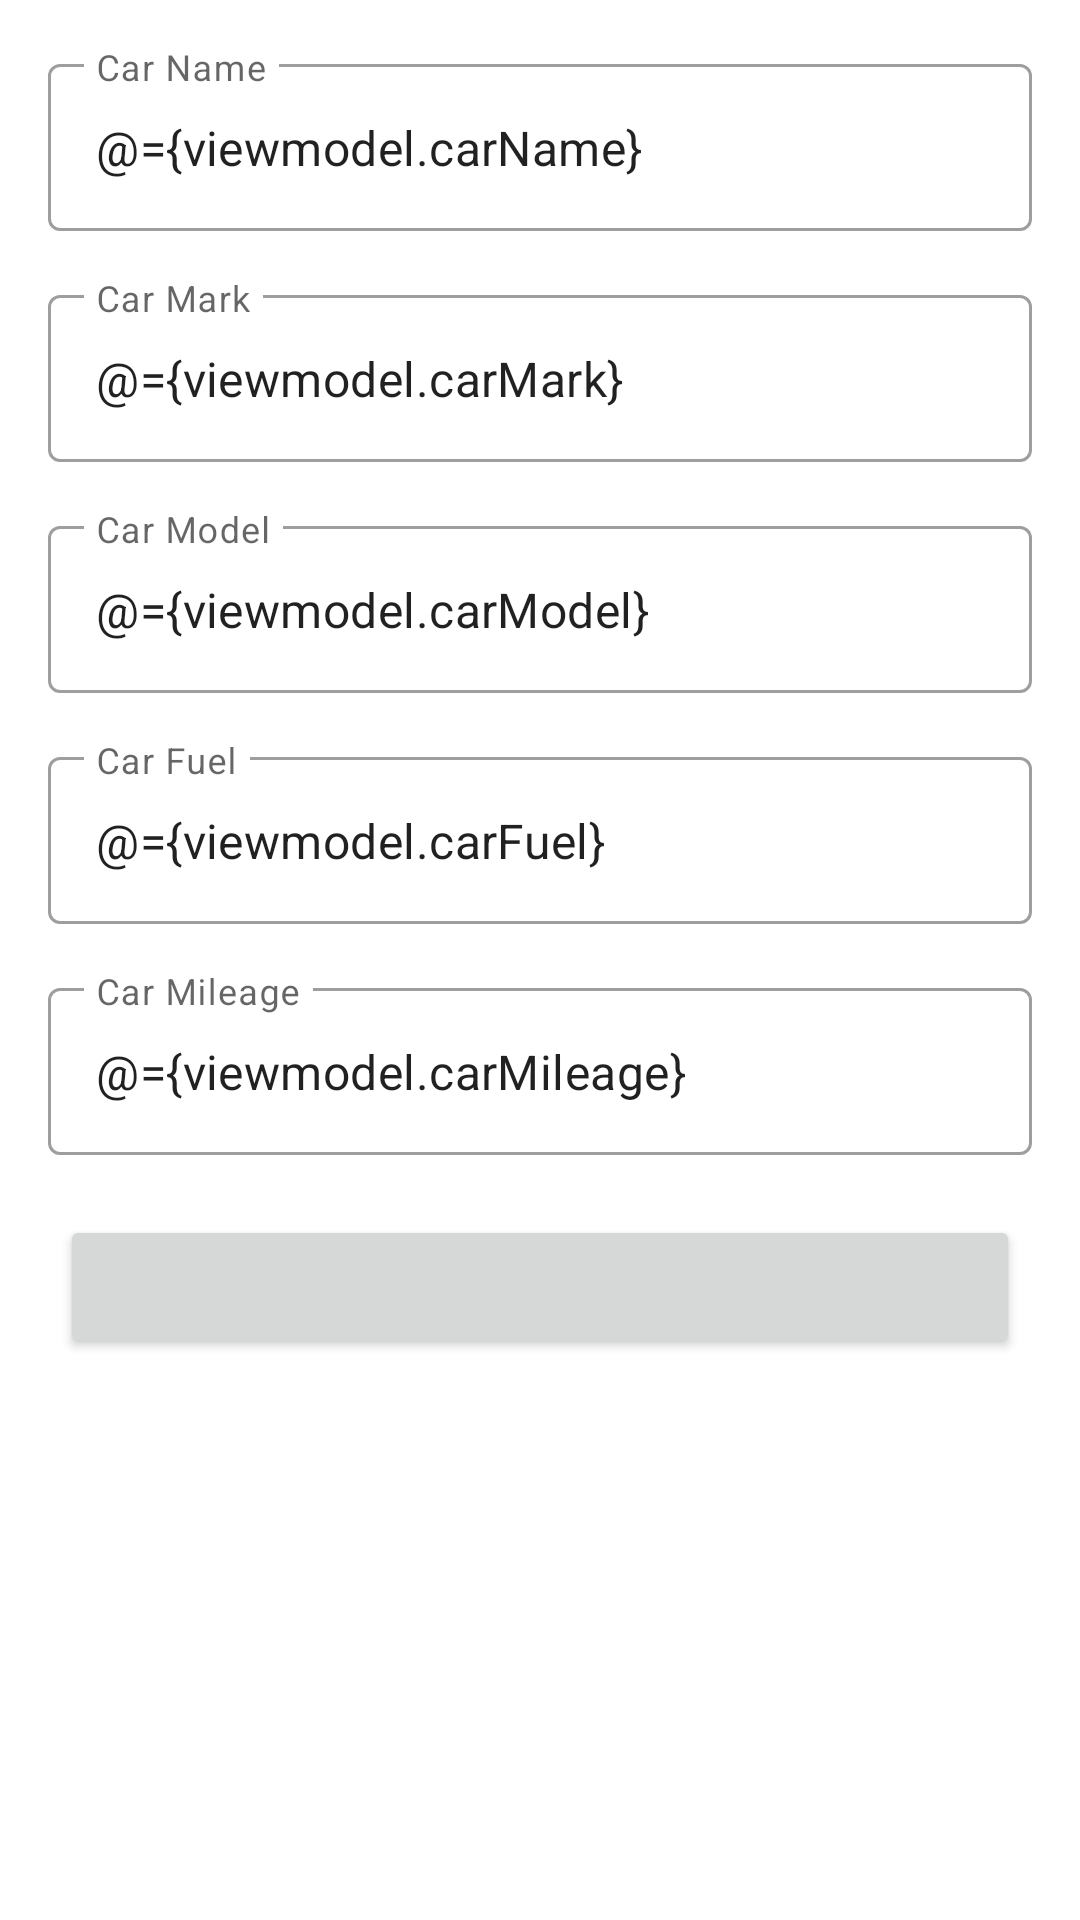

The Android layout XML behind this screen, and the referenced resources:
<!-- AndroidManifest.xml: application theme Theme.MyCar -->
<!-- res/layout/fragment_add_car.xml -->
<?xml version="1.0" encoding="utf-8"?>
<layout
    xmlns:android="http://schemas.android.com/apk/res/android"
    xmlns:tools="http://schemas.android.com/tools"
    xmlns:app="http://schemas.android.com/apk/res-auto">
    <data>
        <variable
            name="viewmodel"
            type="com.example.mycar.viewModel.MainViewModel"/>
    </data>


<androidx.constraintlayout.widget.ConstraintLayout

    android:layout_width="match_parent"
    android:layout_height="match_parent"
    tools:context=".view.AddCarFragment">

        <com.google.android.material.textfield.TextInputLayout
            android:id="@+id/add_car_name"
            android:layout_margin="16dp"
            android:hint="Car Name"
            android:layout_width="match_parent"
            android:layout_height="wrap_content"
            android:background="@color/white"
            app:layout_constraintTop_toTopOf="parent"
            app:layout_constraintStart_toStartOf="parent"
            style="@style/Widget.MaterialComponents.TextInputLayout.OutlinedBox">

            <com.google.android.material.textfield.TextInputEditText
               android:text="@={viewmodel.carName}"
                android:id="@+id/add_car_name_edit"
                android:layout_width="match_parent"
                android:layout_height="wrap_content"
             />
        </com.google.android.material.textfield.TextInputLayout>

        <com.google.android.material.textfield.TextInputLayout
            android:id="@+id/add_car_mark"
            android:layout_width="match_parent"
            android:layout_height="wrap_content"
            android:hint="Car Mark"
            android:layout_margin="16dp"
            app:layout_constraintStart_toStartOf="parent"
            app:layout_constraintTop_toBottomOf="@id/add_car_name"
            style="@style/Widget.MaterialComponents.TextInputLayout.OutlinedBox">

            <com.google.android.material.textfield.TextInputEditText
                android:text="@={viewmodel.carMark}"
                android:id="@+id/add_car_mark_edit"
                android:layout_width="match_parent"
                android:layout_height="wrap_content"/>
        </com.google.android.material.textfield.TextInputLayout>

        <com.google.android.material.textfield.TextInputLayout
            android:id="@+id/add_car_model"
            android:hint="Car Model"
            android:layout_margin="16dp"
            android:layout_width="match_parent"
            android:layout_height="wrap_content"
            app:layout_constraintStart_toStartOf="parent"
            app:layout_constraintTop_toBottomOf="@id/add_car_mark"
            style="@style/Widget.MaterialComponents.TextInputLayout.OutlinedBox">

            <com.google.android.material.textfield.TextInputEditText
                android:text="@={viewmodel.carModel}"
                android:id="@+id/add_car_model_edit"
                android:layout_width="match_parent"
                android:layout_height="wrap_content"/>
        </com.google.android.material.textfield.TextInputLayout>


        <com.google.android.material.textfield.TextInputLayout
            android:id="@+id/add_car_fuel"
            android:hint="Car Fuel"
            android:layout_margin="16dp"
            android:layout_width="match_parent"
            android:layout_height="wrap_content"
            app:layout_constraintStart_toStartOf="parent"
            app:layout_constraintTop_toBottomOf="@id/add_car_model"
            style="@style/Widget.MaterialComponents.TextInputLayout.OutlinedBox">

            <com.google.android.material.textfield.TextInputEditText
                android:text="@={viewmodel.carFuel}"
                android:id="@+id/add_car_fuel_edit"
                android:layout_width="match_parent"
                android:layout_height="wrap_content"/>
        </com.google.android.material.textfield.TextInputLayout>

        <com.google.android.material.textfield.TextInputLayout
            android:id="@+id/add_car_mileage"
            android:hint="Car Mileage"
            android:layout_width="match_parent"
            android:layout_height="wrap_content"
            android:layout_margin="16dp"
            app:layout_constraintStart_toStartOf="parent"
            app:layout_constraintTop_toBottomOf="@id/add_car_fuel"
            style="@style/Widget.MaterialComponents.TextInputLayout.OutlinedBox">

             <com.google.android.material.textfield.TextInputEditText
                 android:text="@={viewmodel.carMileage}"
                 android:id="@+id/add_car_mileage_edit"
                 android:layout_width="match_parent"
                 android:layout_height="wrap_content"/>
        </com.google.android.material.textfield.TextInputLayout>

    <Button
        android:id="@+id/add_car_button"
        android:layout_width="0dp"
        android:layout_height="wrap_content"
        android:onClick="@{()->viewmodel.insertOrUpdateCar()}"
        android:text="@{viewmodel.buttonAddOrUpdate}"
        android:layout_margin = "20dp"
        app:layout_constraintEnd_toEndOf="parent"
        app:layout_constraintHorizontal_bias="0.5"
        app:layout_constraintStart_toStartOf="parent"
        app:layout_constraintTop_toBottomOf="@+id/add_car_mileage" />

</androidx.constraintlayout.widget.ConstraintLayout>
</layout>
<!-- resources referenced by this layout -->
<resources>
  <style name="Theme.MyCar" parent="Theme.MaterialComponents.DayNight.NoActionBar">
          
          <item name="colorPrimary">@color/black</item>
          <item name="colorPrimaryVariant">@color/purple_700</item>
          <item name="colorOnPrimary">@color/white</item>
          
          <item name="colorSecondary">@color/teal_200</item>
          <item name="colorSecondaryVariant">@color/teal_700</item>
          <item name="colorOnSecondary">@color/white</item>
          
          <item name="android:statusBarColor" tools:targetApi="l">?attr/colorPrimaryVariant</item>
          
      </style>
  <!-- not gathered from this repository: default colours our renderer supplied (Android Studio template values) -->
  <color name="purple_700">#FF3700B3</color>
  <color name="teal_200">#FF03DAC5</color>
  <color name="teal_700">#FF018786</color>
  <color name="black">#FF000000</color>
  <color name="white">#FFFFFFFF</color>
</resources>
